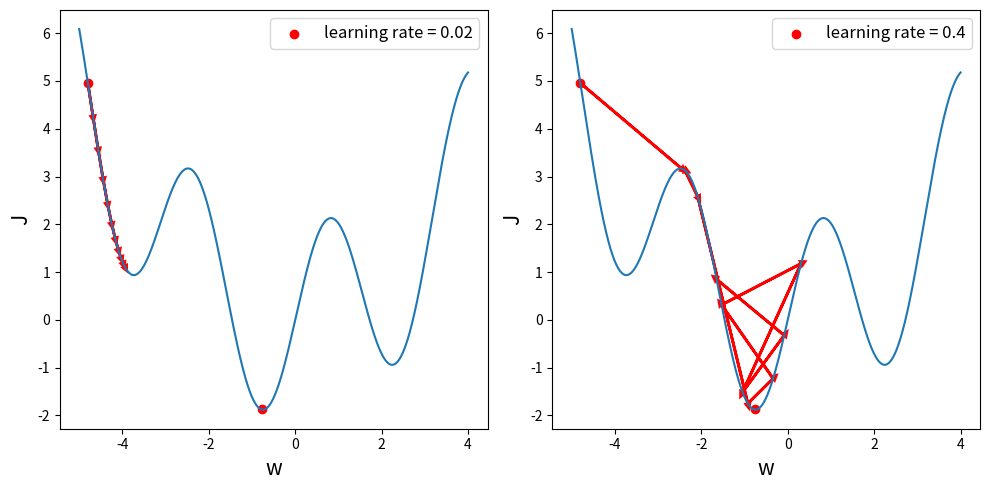

This chart was generated by the following Python code:
import numpy as np
import matplotlib.pyplot as plt


def f_non_convex(W):
    return 0.2 * W ** 2 + 2 * (np.sin(2 * W))


def f_non_convex_grad(W, ascent=False, learning_rate=0.2):
    grad = 0.4 * W + 2 * np.cos(2 * W) * 2
    if ascent:
        grad *= -1
    W = W - learning_rate * grad
    return grad, np.array([W, f_non_convex(W)])


def plot_countour():
    W = np.linspace(-5, 4, 800)
    J = f_non_convex(W)
    plt.figure(figsize=(10, 5))
    plt.subplot(1, 2, 1)
    plt.plot(W, J)
    plt.scatter(-0.7584, -1.8747, c='r',label='learning rate = 0.02')# 非实际计算
    p = np.array([-4.8, f_non_convex(-4.8)])  # 起始位置
    plt.scatter(p[0], p[1], c='r')
    plt.legend(fontsize=12)

    for i in range(10):
        g, q = f_non_convex_grad(p[0], learning_rate=0.02)
        # print("P{}:{},grad = {}".format(i, p, g))
        plt.arrow(p[0], p[1], q[0] - p[0], q[1] - p[1], head_width=0.1,
                  head_length=0.1, fc='r', ec='r', linewidth=2)
        p = q
    plt.ylabel('J', fontsize=15)
    plt.xlabel('w', fontsize=15)
    plt.subplot(1, 2, 2)
    plt.plot(W, J)
    plt.scatter(-0.7584, -1.8747, c='r',label='learning rate = 0.4')# 非实际计算
    p = np.array([-4.8, f_non_convex(-4.8)])  # 起始位置
    plt.scatter(p[0], p[1], c='r')
    for i in range(10):
        g, q = f_non_convex_grad(p[0], learning_rate=0.4)
        print("P{}:{},grad = {}".format(i, p, g))
        plt.arrow(p[0], p[1], q[0] - p[0], q[1] - p[1], head_width=0.1,
                  head_length=0.1, fc='r', ec='r', linewidth=2)
        p = q
    plt.ylabel('J', fontsize=15)
    plt.xlabel('w', fontsize=15)
    plt.tight_layout()
    plt.legend(fontsize=12)
    plt.show()


if __name__ == '__main__':
    plot_countour()
